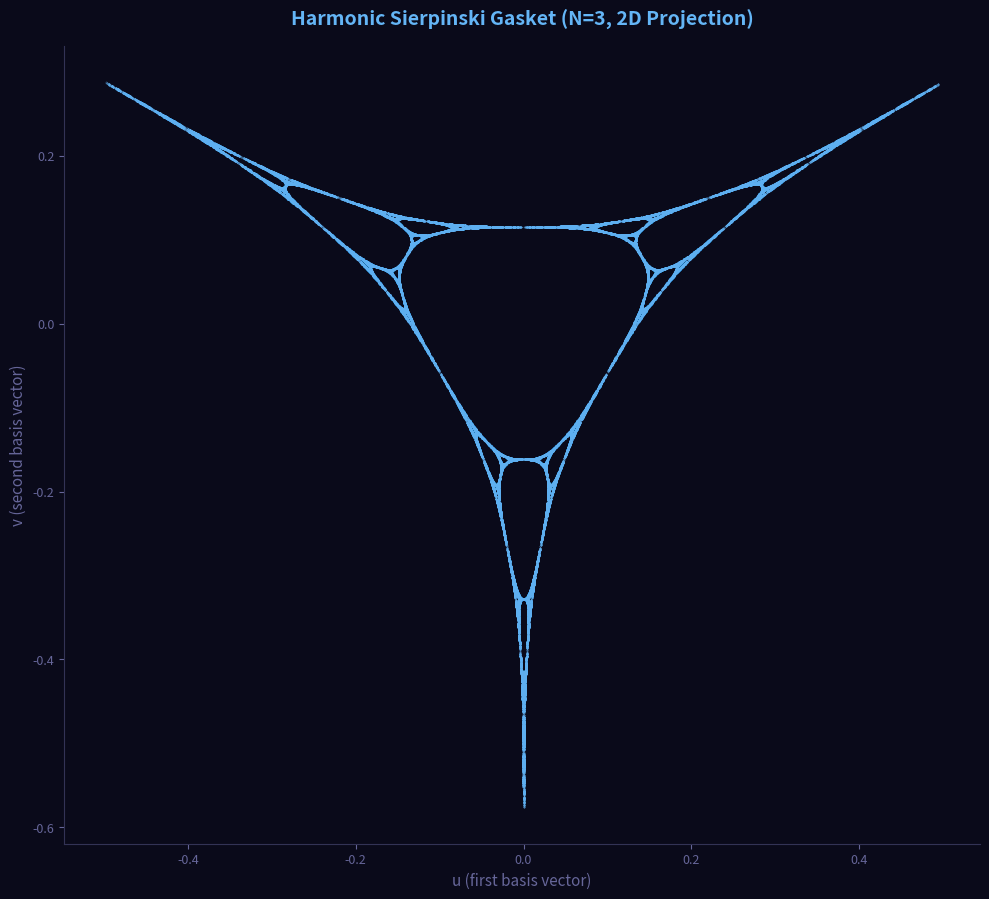
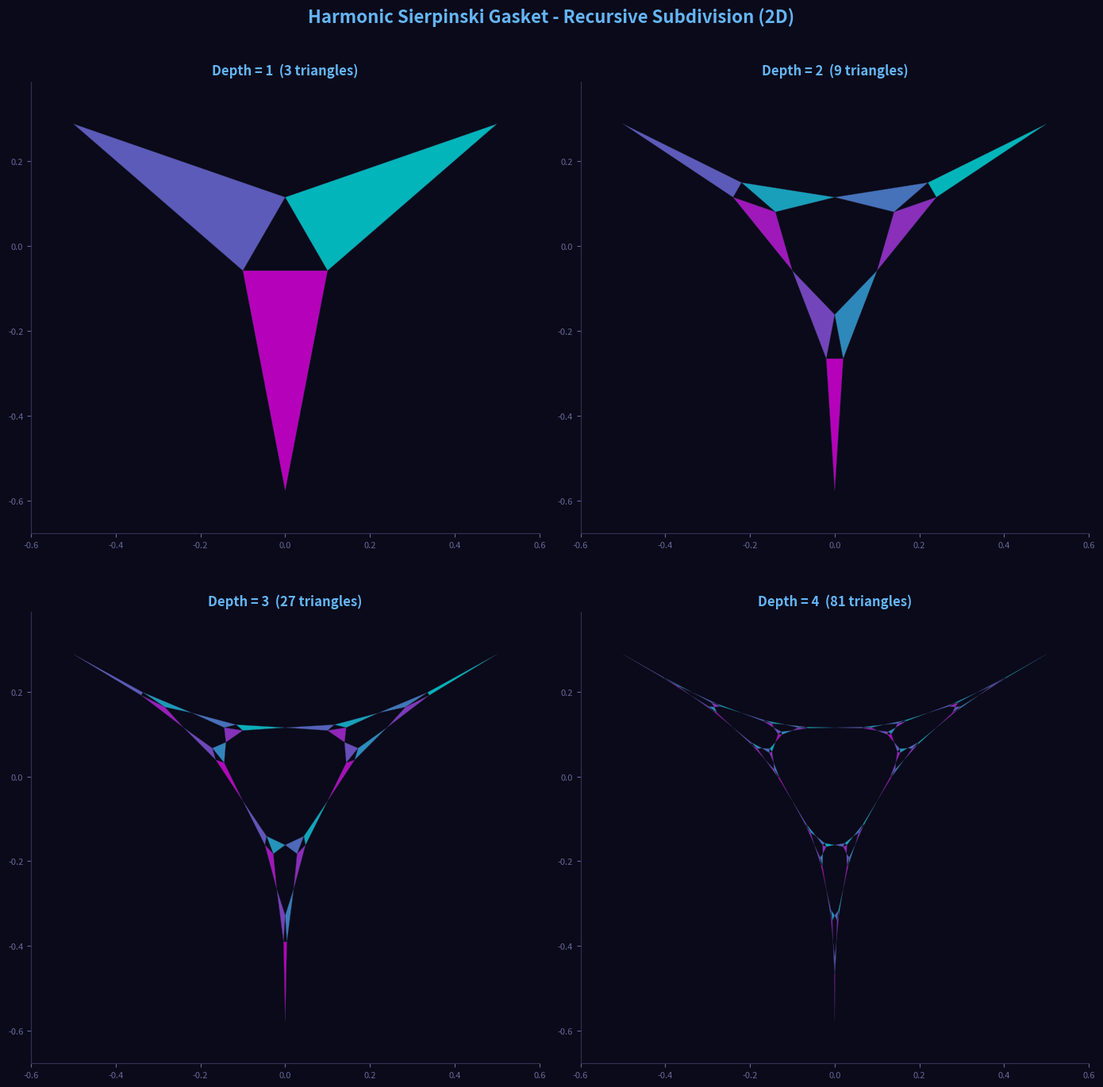

Here is the Python script that generated these plots, in order:
#!/usr/bin/env python3
"""
調和ガスケット (Harmonic Gasket) N=3版
2次元投影版と再帰を細かくした図の生成
"""

import numpy as np
import matplotlib.pyplot as plt
import matplotlib.patches as patches
from matplotlib.patches import Polygon
import os

# ==========================================
# Parameters
# ==========================================
N = 3
num_pts = 500_000
burn_in = 100
seed = 42
np.random.seed(seed)

print("=" * 60)
print("Harmonic Sierpinski Gasket (N=3)")
print("2D Projection & Recursive Visualization")
print("=" * 60)

# ==========================================
# Vertices in R^N
# ==========================================
qs = np.eye(N) - 1.0 / N
qs = qs * np.sqrt(2) / 2

print(f"\nVertices q_i in R^{N}:")
print(qs)
print(f"Constraint check (sum): {[qi.sum() for qi in qs]}")

# ==========================================
# Construct A_i^T matrices
# ==========================================
A1_T = np.zeros((N, N))
A1_T[0, 0] = 1.0
A1_T[0, 1:] = 2.0 / (N + 2)
for r in range(1, N):
    for c in range(1, N):
        if r == c:
            A1_T[r, c] = 2.0 / (N + 2)
        else:
            A1_T[r, c] = 1.0 / (N + 2)

print(f"\nA_1^T:")
print(A1_T)

def get_Ai_T(i):
    """Generate A_i^T by permutation"""
    if i == 0:
        return A1_T.copy()
    P = np.eye(N)
    P[[0, i]] = P[[i, 0]]
    return P @ A1_T @ P

As = np.array([get_Ai_T(i) for i in range(N)])

# ==========================================
# Chaos Game: Generate point cloud
# ==========================================
print(f"\nGenerating {num_pts:,} points via chaos game...")
x = qs[0].copy()
pts = np.empty((num_pts, N))

# Burn-in
for _ in range(burn_in):
    i = np.random.randint(N)
    x = As[i] @ (x - qs[i]) + qs[i]

# Main iteration
for k in range(num_pts):
    i = np.random.randint(N)
    x = As[i] @ (x - qs[i]) + qs[i]
    pts[k] = x

print(f"✓ Generated {num_pts:,} points")

# ==========================================
# Orthogonal projection to R^2
# Gram-Schmidt orthonormalization
# ==========================================
basis_raw = np.array([
    [1, -1, 0],
    [1, 1, -2]
], dtype=float)

Q = []
for v in basis_raw:
    w = v.copy().astype(float)
    for q in Q:
        w -= np.dot(w, q) * q
    norm_w = np.linalg.norm(w)
    if norm_w > 1e-10:
        w /= norm_w
        Q.append(w)
Q = np.array(Q)

print(f"\nOrthonormal basis (R^3 -> R^2):")
print(Q)

# Project to 2D
coords_2d = pts @ Q.T

print(f"\n2D Projected coordinates:")
print(f"  Shape: {coords_2d.shape}")
print(f"  Range: [{coords_2d.min():.4f}, {coords_2d.max():.4f}]")

# ==========================================
# FIGURE 1: 2D Projection
# ==========================================
print("\nGenerating Figure 1: 2D Projection...")

fig, ax = plt.subplots(figsize=(10, 10), facecolor='#0a0a1a')
ax.set_facecolor('#0a0a1a')

ax.scatter(
    coords_2d[:, 0],
    coords_2d[:, 1],
    s=0.1,
    c='#64b5f6',
    alpha=0.4,
    rasterized=True
)

ax.spines['bottom'].set_color('#333355')
ax.spines['left'].set_color('#333355')
ax.spines['top'].set_visible(False)
ax.spines['right'].set_visible(False)
ax.tick_params(colors='#666699', labelsize=9)

ax.set_title(
    'Harmonic Sierpinski Gasket (N=3, 2D Projection)',
    color='#64b5f6',
    fontsize=14,
    fontweight='bold',
    pad=15
)

ax.set_xlabel('u (first basis vector)', color='#666699', fontsize=11)
ax.set_ylabel('v (second basis vector)', color='#666699', fontsize=11)
ax.set_aspect('equal')

plt.tight_layout()
plt.savefig('harmonic_gasket_2d_projection.png',
            facecolor='#0a0a1a', edgecolor='none', dpi=150, bbox_inches='tight')
print("✓ Saved: harmonic_gasket_2d_projection.png")
plt.close()

# ==========================================
# FIGURE 2: Recursive Subdivision
# ==========================================
print("\nGenerating Figure 2: Recursive Subdivision...")

def generate_recursive_triangles(depth, current_vertices=None):
    """
    Generate triangles recursively using A_i transformations

    Args:
        depth: recursion depth
        current_vertices: current triangle vertices (3x3 array)

    Returns:
        List of triangles
    """
    if current_vertices is None:
        current_vertices = qs

    triangles = []

    def recurse(d, verts):
        if d == 0:
            triangles.append(verts.copy())
            return

        # Split into 3 sub-triangles
        for i in range(3):
            qi = qs[i]
            Ai = As[i]

            next_verts = []
            for j in range(3):
                v = verts[j]
                diff = v - qi
                trans = Ai @ diff
                next_v = trans + qi
                next_verts.append(next_v)

            recurse(d - 1, np.array(next_verts))

    recurse(depth, current_vertices)
    return triangles

depths = [1, 2, 3, 4]

fig, axes = plt.subplots(2, 2, figsize=(14, 14), facecolor='#0a0a1a')
axes = axes.flatten()

for idx, depth in enumerate(depths):
    ax = axes[idx]
    ax.set_facecolor('#0a0a1a')

    # Generate triangles
    triangles_3d = generate_recursive_triangles(depth)
    triangles_2d = []

    # Project to 2D
    for tri_3d in triangles_3d:
        tri_2d = tri_3d @ Q.T
        triangles_2d.append(tri_2d)

    # Assign colors
    num_triangles = len(triangles_2d)
    colors = plt.cm.cool(np.linspace(0, 1, num_triangles))

    # Draw triangles
    for i, tri_2d in enumerate(triangles_2d):
        polygon = Polygon(
            tri_2d,
            facecolor=colors[i],
            edgecolor='#333355',
            linewidth=0.3,
            alpha=0.7
        )
        ax.add_patch(polygon)

    # Formatting
    ax.spines['bottom'].set_color('#333355')
    ax.spines['left'].set_color('#333355')
    ax.spines['top'].set_visible(False)
    ax.spines['right'].set_visible(False)
    ax.tick_params(colors='#666699', labelsize=8)

    ax.set_title(
        f'Depth = {depth}  ({num_triangles} triangles)',
        color='#64b5f6',
        fontsize=12,
        fontweight='bold'
    )

    ax.set_aspect('equal')

    # Set limits
    all_pts = np.vstack(triangles_2d)
    margin = 0.1
    ax.set_xlim(all_pts[:, 0].min() - margin, all_pts[:, 0].max() + margin)
    ax.set_ylim(all_pts[:, 1].min() - margin, all_pts[:, 1].max() + margin)

plt.suptitle('Harmonic Sierpinski Gasket - Recursive Subdivision (2D)',
             color='#64b5f6', fontsize=16, fontweight='bold', y=0.995)
plt.tight_layout()

plt.savefig('harmonic_gasket_recursive.png',
            facecolor='#0a0a1a', edgecolor='none', dpi=150, bbox_inches='tight')
print("✓ Saved: harmonic_gasket_recursive.png")
plt.close()

print("\n" + "=" * 60)
print("✅ All visualizations complete!")
print("=" * 60)
print(f"\nFiles generated:")
print(f"  1. harmonic_gasket_2d_projection.png")
print(f"  2. harmonic_gasket_recursive.png")
